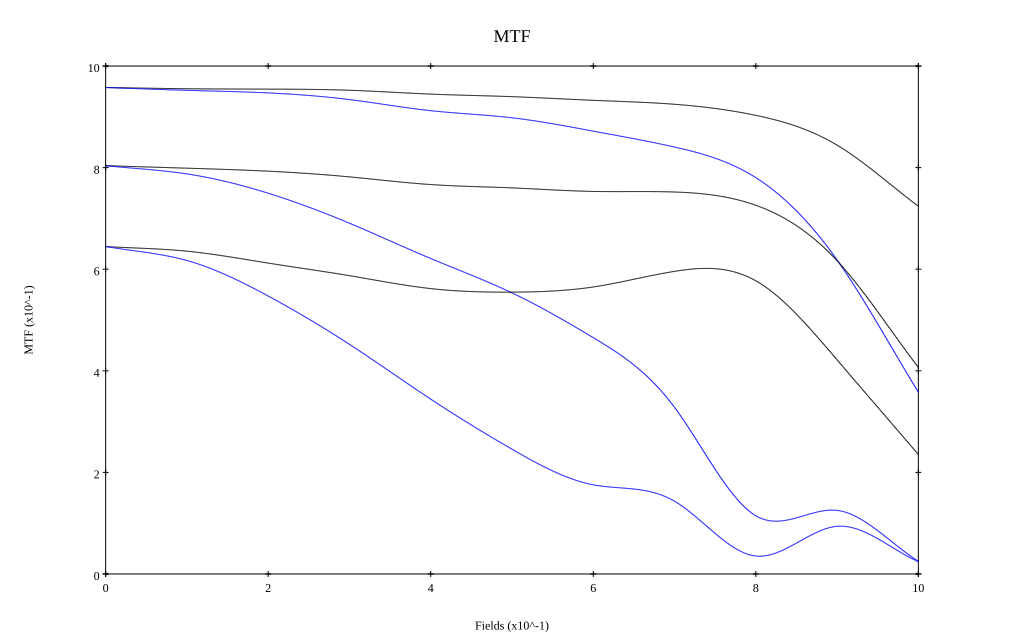

Source data for this figure (header and first rows):
, 0, 0.1, 0.2, 0.3, 0.4, 0.5, 0.6, 0.7, 0.8, 0.9, 1
10 sag, 0.958, 0.955, 0.955, 0.952, 0.945, 0.94, 0.932, 0.925, 0.903, 0.844, 0.724
10 tan, 0.958, 0.952, 0.947, 0.934, 0.912, 0.898, 0.872, 0.84, 0.78, 0.618, 0.358
30 sag, 0.804, 0.799, 0.793, 0.782, 0.767, 0.76, 0.753, 0.752, 0.726, 0.617, 0.407
30 tan, 0.804, 0.788, 0.75, 0.691, 0.621, 0.553, 0.465, 0.328, 0.115, 0.125, 0.025
50 sag, 0.645, 0.635, 0.612, 0.587, 0.562, 0.555, 0.565, 0.596, 0.577, 0.421, 0.235
50 tan, 0.645, 0.617, 0.547, 0.452, 0.344, 0.246, 0.176, 0.143, 0.035, 0.094, 0.024
